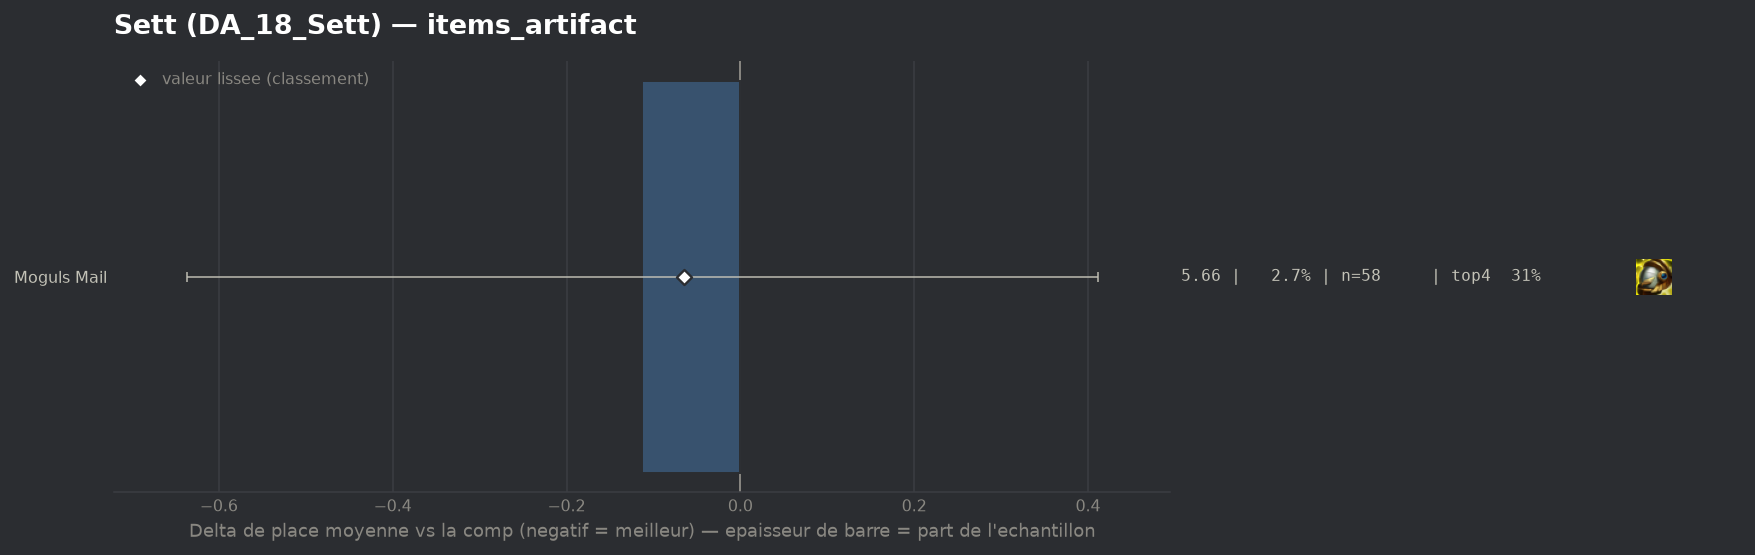

Source data for this figure (header and first rows):
group, label, n, share, avg_place, shrunk_avg, score, d_avg, d_avg_pess, impact, d_top4, win, top2, top4, sd, z, p, significant
populaire, Moguls Mail, 58, 0.02695, 5.655, 5.703, -0.065, -0.113, 0.0, 0.0017, 0.0631, 0.0345, 0.0517, 0.3103, 2.013, -0.42, 0.6726, False
